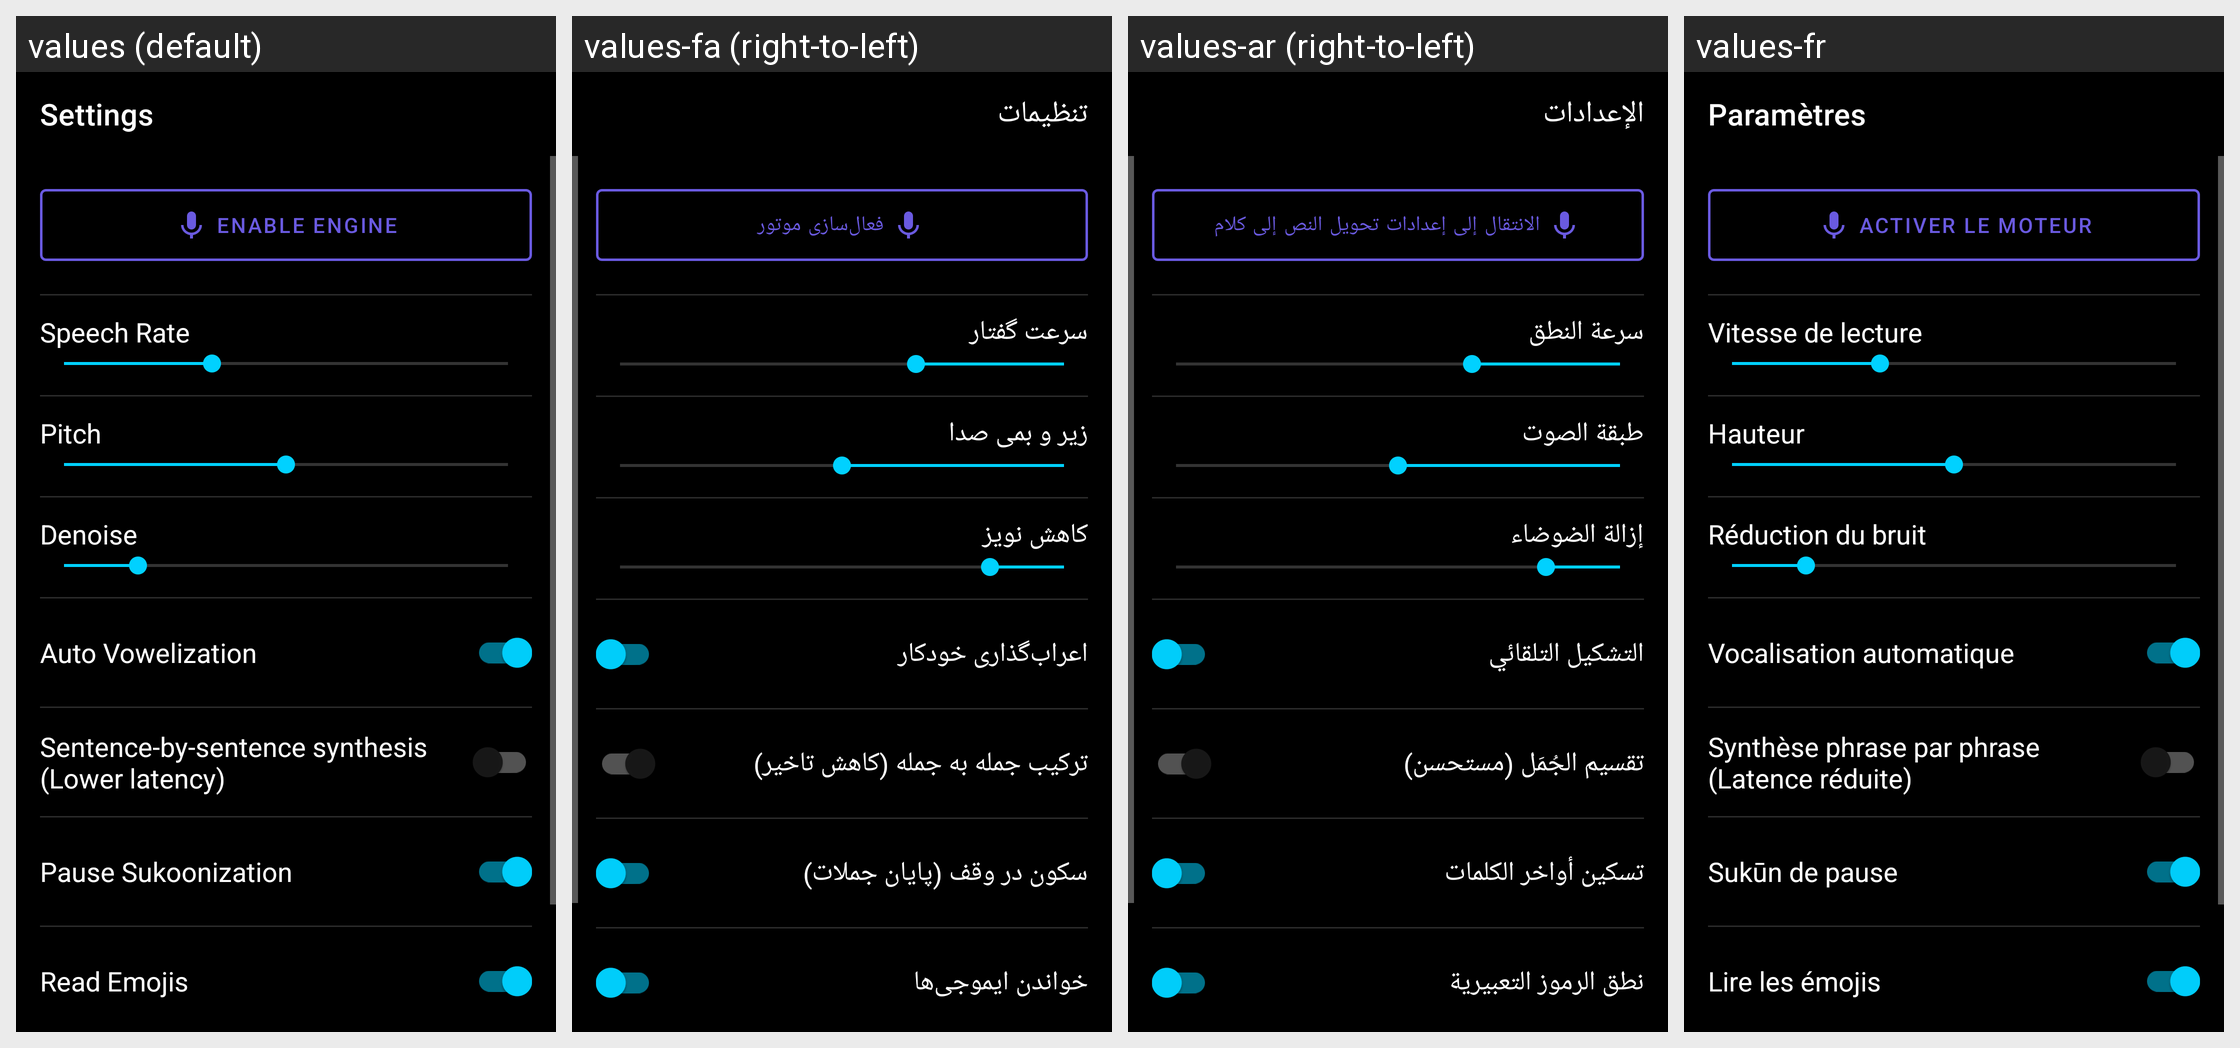

Translations of the strings shown on this Android screen, per locale in the grid:
Android screen res/layout/activity_settings.xml rendered under 4 locales, left to right: values (default), values-fa (right-to-left), values-ar (right-to-left), values-fr. Device: Nexus 5 (rendered at 1080×1920; each locale shown at half size, 540×960, under a caption strip naming it); theme Theme.Nabra.NoActionBar.
Other locales in the repository, not shown: values-en, values-es, values-it, values-tr.
Strings drawn on this screen, with the default value and each locale's value (text and hints the layout hard-codes, and strings that could not be matched under every locale, appear in the picture but are not listed):

settings
  values: Settings
  values-fa: تنظیمات
  values-ar: الإعدادات
  values-fr: Paramètres

enable_engine
  values: Enable Engine
  values-fa: فعال‌سازی موتور
  values-ar: الانتقال إلى إعدادات تحويل النص إلى كلام
  values-fr: Activer le moteur

pace
  values: Speech Rate
  values-fa: سرعت گفتار
  values-ar: سرعة النطق
  values-fr: Vitesse de lecture

pitch
  values: Pitch
  values-fa: زیر و بمی صدا
  values-ar: طبقة الصوت
  values-fr: Hauteur

denoise
  values: Denoise
  values-fa: کاهش نویز
  values-ar: إزالة الضوضاء
  values-fr: Réduction du bruit

vowelizer
  values: Auto Vowelization
  values-fa: اعراب‌گذاری خودکار
  values-ar: التشكيل التلقائي
  values-fr: Vocalisation automatique

word_by_word
  values: Sentence-by-sentence synthesis (Lower latency)
  values-fa: ترکیب جمله به جمله (کاهش تاخیر)
  values-ar: تقسيم الجُمَل (مستحسن)
  values-fr: Synthèse phrase par phrase (Latence réduite)

pause_sukoon_title
  values: Pause Sukoonization
  values-fa: سکون در وقف (پایان جملات)
  values-ar: تسكين أواخر الكلمات
  values-fr: Sukūn de pause

read_emojis_title
  values: Read Emojis
  values-fa: خواندن ایموجی‌ها
  values-ar: نطق الرموز التعبيرية
  values-fr: Lire les émojis
